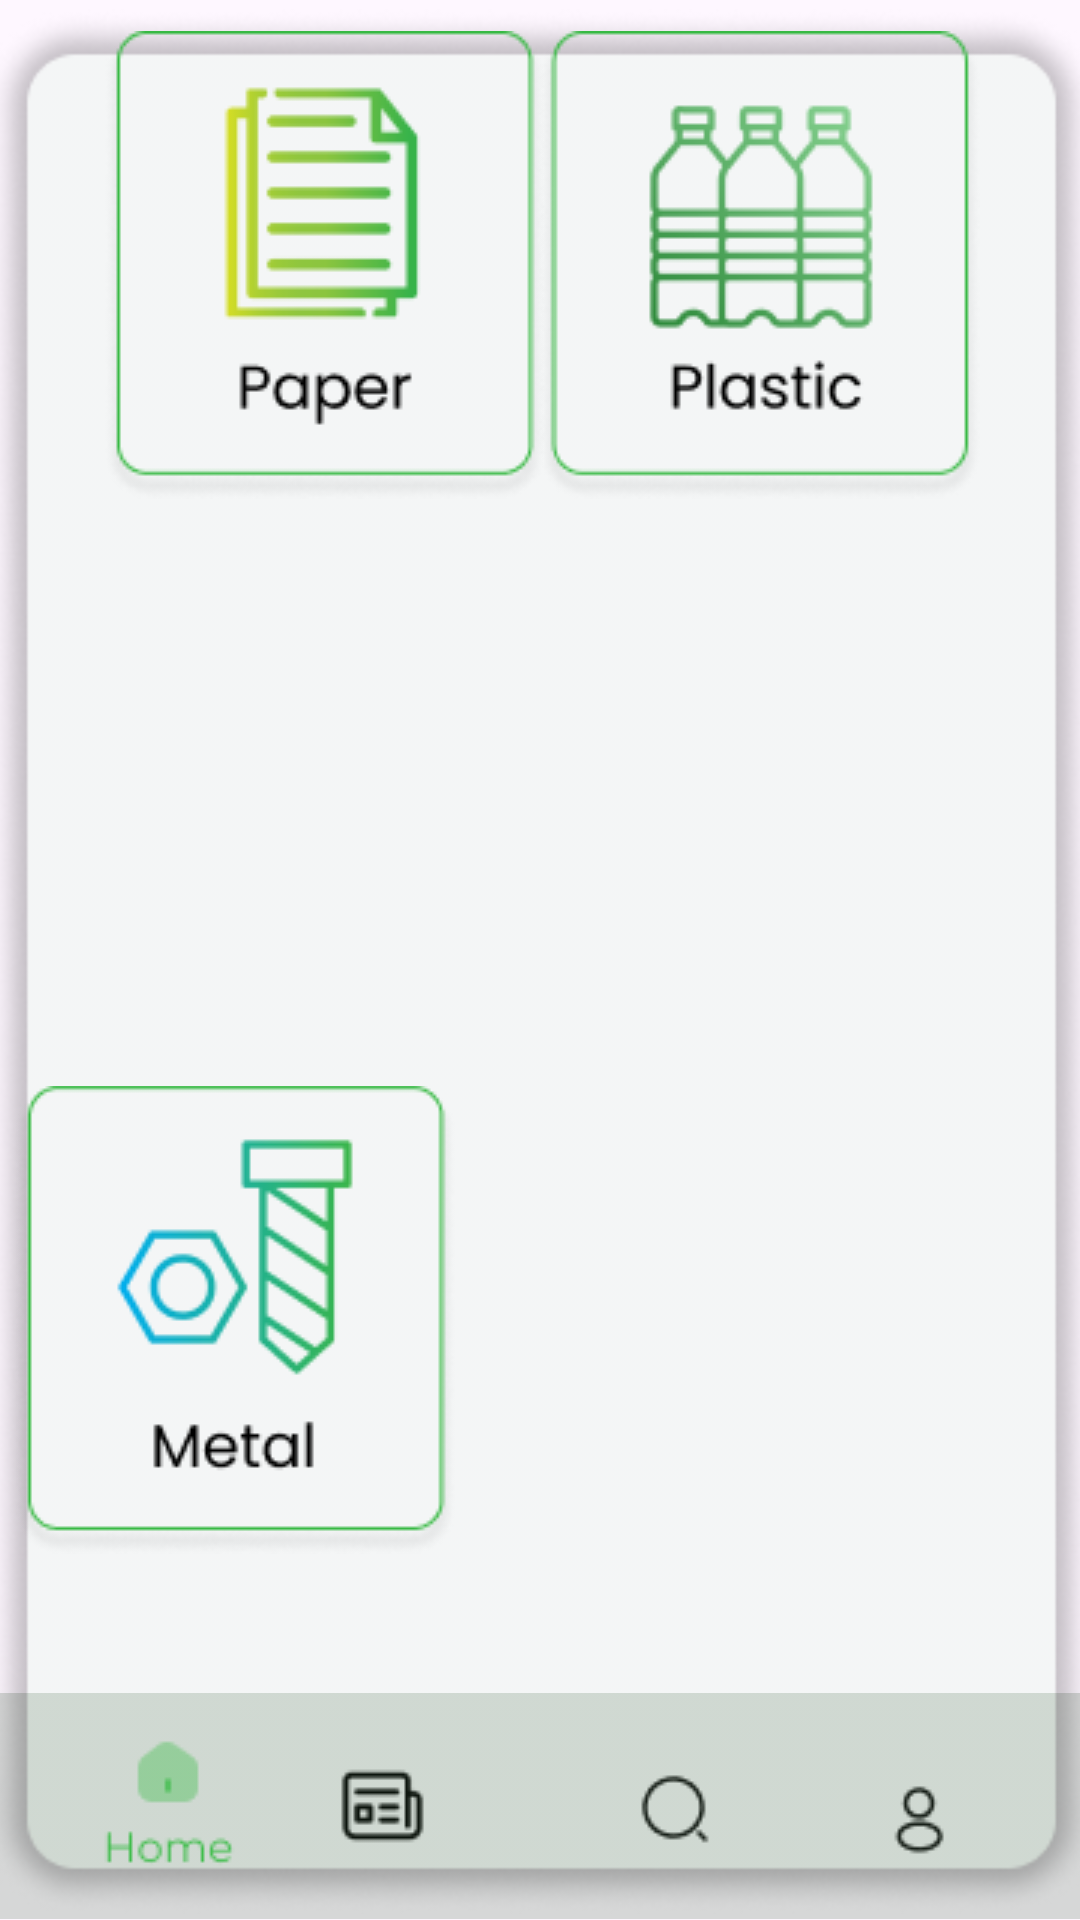

Android layout source for this screen:
<!-- AndroidManifest.xml: application theme Theme.ECollect -->
<!-- res/layout/activity_recyclable_materials.xml -->
<?xml version="1.0" encoding="utf-8"?>
<androidx.constraintlayout.widget.ConstraintLayout xmlns:android="http://schemas.android.com/apk/res/android"
    xmlns:app="http://schemas.android.com/apk/res-auto"
    xmlns:tools="http://schemas.android.com/tools"
    android:id="@+id/mainn"
    android:layout_width="match_parent"
    android:layout_height="match_parent"
    tools:context=".RecyclableMaterials">

    <ImageView
        android:id="@+id/direc_bg2"
        android:layout_width="wrap_content"
        android:layout_height="wrap_content"
        android:contentDescription="@string/direc_bg"
        app:layout_constraintBottom_toBottomOf="parent"
        app:layout_constraintEnd_toEndOf="parent"
        app:layout_constraintHorizontal_bias="0.0"
        app:layout_constraintStart_toStartOf="parent"
        app:layout_constraintTop_toTopOf="parent"
        app:layout_constraintVertical_bias="0.0"
        app:srcCompat="@drawable/onboarding_bg" />

    <ImageView
        android:id="@+id/dashboard_bg2"
        android:layout_width="wrap_content"
        android:layout_height="wrap_content"
        android:contentDescription="@string/dashb_bg"
        app:layout_constraintBottom_toBottomOf="parent"
        app:layout_constraintEnd_toEndOf="parent"
        app:layout_constraintHorizontal_bias="1.0"
        app:layout_constraintStart_toStartOf="parent"
        app:layout_constraintTop_toTopOf="parent"
        app:layout_constraintVertical_bias="1.0"
        app:srcCompat="@drawable/onboarding_bg"
        tools:ignore="ImageContrastCheck" />

    <ImageView
        android:id="@+id/navbarbg5"
        android:layout_width="409dp"
        android:layout_height="76dp"
        android:contentDescription="@string/navbarbg"
        app:layout_constraintBottom_toBottomOf="parent"
        app:layout_constraintEnd_toEndOf="parent"
        app:layout_constraintHorizontal_bias="1.0"
        app:layout_constraintTop_toTopOf="parent"
        app:layout_constraintVertical_bias="1.0"
        app:srcCompat="@drawable/navbar_bg" />

    <ImageButton
        android:id="@+id/homeButton5"
        android:layout_width="73dp"
        android:layout_height="67dp"
        android:layout_marginStart="20dp"
        android:layout_marginBottom="4dp"
        android:contentDescription="@string/homeButton"
        android:src="@drawable/home_on"
        app:layout_constraintBottom_toBottomOf="parent"
        app:layout_constraintHorizontal_bias="0.0"
        app:layout_constraintStart_toStartOf="parent"
        app:layout_constraintVertical_bias="0.987"
        tools:ignore="ImageContrastCheck" />

    <ImageButton
        android:id="@+id/newsButton5"
        android:layout_width="78dp"
        android:layout_height="68dp"
        android:layout_marginEnd="20dp"
        android:layout_marginBottom="4dp"
        android:backgroundTint="#00FFFFFF"
        android:contentDescription="@string/newsButton"
        app:layout_constraintBottom_toBottomOf="parent"
        app:layout_constraintEnd_toStartOf="@+id/searchButton5"
        app:layout_constraintHorizontal_bias="0.371"
        app:layout_constraintVertical_bias="0.983"
        app:srcCompat="@drawable/bulletin"
        tools:ignore="VisualLintBounds" />

    <ImageButton
        android:id="@+id/searchButton5"
        android:layout_width="76dp"
        android:layout_height="66dp"
        android:layout_marginBottom="4dp"
        android:backgroundTint="#00FFFFFF"
        android:contentDescription="@string/searchButton"
        app:layout_constraintBottom_toBottomOf="parent"
        app:layout_constraintEnd_toEndOf="parent"
        app:layout_constraintHorizontal_bias="0.656"
        app:layout_constraintStart_toStartOf="parent"
        app:layout_constraintVertical_bias="0.984"
        app:srcCompat="@drawable/search" />

    <ImageButton
        android:id="@+id/profButton5"
        android:layout_width="76dp"
        android:layout_height="67dp"
        android:backgroundTint="#00FFFFFF"
        android:contentDescription="@string/profiButton"
        app:layout_constraintBottom_toBottomOf="parent"
        app:layout_constraintEnd_toEndOf="parent"
        app:layout_constraintHorizontal_bias="0.943"
        app:layout_constraintStart_toStartOf="parent"
        app:layout_constraintVertical_bias="0.942"
        app:srcCompat="@drawable/profile" />

    <TextView
        android:id="@+id/recy_txt1"
        android:layout_width="wrap_content"
        android:layout_height="wrap_content"
        android:layout_marginBottom="724dp"
        android:fontFamily="@font/poppins_semibold"
        android:text="@string/recyclable_materials"
        android:textSize="24sp"
        android:textStyle="bold"
        app:layout_constraintBottom_toBottomOf="parent"
        app:layout_constraintEnd_toEndOf="parent"
        app:layout_constraintStart_toStartOf="parent"
        tools:ignore="VisualLintOverlap" />

    <ImageView
        android:id="@+id/recysearch_bg"
        android:layout_width="433dp"
        android:layout_height="635dp"
        android:contentDescription="@string/recysearch_bg"
        app:layout_constraintBottom_toBottomOf="parent"
        app:layout_constraintEnd_toEndOf="parent"
        app:layout_constraintStart_toStartOf="parent"
        app:layout_constraintTop_toTopOf="parent"
        app:layout_constraintVertical_bias="0.587"
        app:srcCompat="@drawable/recysearch_rectangle" />

    <ImageButton
        android:id="@+id/backButton3"
        android:layout_width="62dp"
        android:layout_height="56dp"
        android:layout_marginStart="20dp"
        android:layout_marginBottom="756dp"
        android:backgroundTint="#00FFFFFF"
        android:contentDescription="@string/faqsbackButton"
        app:layout_constraintBottom_toBottomOf="parent"
        app:layout_constraintStart_toStartOf="parent"
        app:srcCompat="@drawable/back_button"
        tools:ignore="DuplicateSpeakableTextCheck,VisualLintBounds" />

    <SearchView
        android:id="@+id/searchfunction"
        android:layout_width="312dp"
        android:layout_height="41dp"
        android:background="@drawable/searchfunction_bg"
        app:layout_constraintBottom_toBottomOf="parent"
        app:layout_constraintEnd_toEndOf="parent"
        app:layout_constraintHorizontal_bias="0.493"
        app:layout_constraintStart_toStartOf="@+id/direc_bg2"
        app:layout_constraintTop_toBottomOf="@+id/backButton3"
        app:layout_constraintVertical_bias="0.083"
        tools:ignore="VisualLintBounds" />

    <ImageButton
        android:id="@+id/plasticButton"
        android:layout_width="wrap_content"
        android:layout_height="wrap_content"
        android:layout_marginTop="16dp"
        android:backgroundTint="#00FFFFFF"
        android:contentDescription="@string/plasticButton"
        app:layout_constraintBottom_toTopOf="@+id/navbarbg5"
        app:layout_constraintEnd_toEndOf="parent"
        app:layout_constraintHorizontal_bias="0.887"
        app:layout_constraintStart_toStartOf="parent"
        app:layout_constraintTop_toBottomOf="@+id/searchfunction"
        app:layout_constraintVertical_bias="0.0"
        app:srcCompat="@drawable/plastic_category" />

    <ImageButton
        android:id="@+id/glassButton"
        android:layout_width="wrap_content"
        android:layout_height="wrap_content"
        android:layout_marginBottom="288dp"
        android:backgroundTint="#00FFFFFF"
        android:contentDescription="@string/glassButton"
        app:layout_constraintBottom_toBottomOf="@+id/direc_bg2"
        app:layout_constraintEnd_toEndOf="@+id/direc_bg2"
        app:layout_constraintHorizontal_bias="0.887"
        app:layout_constraintStart_toStartOf="parent"
        app:srcCompat="@drawable/glass_category" />

    <ImageButton
        android:id="@+id/metalButton"
        android:layout_width="wrap_content"
        android:layout_height="wrap_content"
        android:layout_marginEnd="196dp"
        android:layout_marginBottom="112dp"
        android:backgroundTint="#00FFFFFF"
        android:contentDescription="@string/metalButton"
        app:layout_constraintBottom_toBottomOf="parent"
        app:layout_constraintEnd_toEndOf="@+id/navbarbg5"
        app:srcCompat="@drawable/metal_category" />

    <ImageButton
        android:id="@+id/paperButton"
        android:layout_width="wrap_content"
        android:layout_height="wrap_content"
        android:layout_marginTop="16dp"
        android:backgroundTint="#00FFFFFF"
        android:contentDescription="@string/paperButton"
        app:layout_constraintBottom_toTopOf="@+id/navbarbg5"
        app:layout_constraintEnd_toEndOf="parent"
        app:layout_constraintHorizontal_bias="0.117"
        app:layout_constraintStart_toStartOf="@+id/direc_bg2"
        app:layout_constraintTop_toBottomOf="@+id/searchfunction"
        app:layout_constraintVertical_bias="0.0"
        app:srcCompat="@drawable/paper_category" />

    <ImageButton
        android:id="@+id/cartonButton"
        android:layout_width="wrap_content"
        android:layout_height="wrap_content"
        android:backgroundTint="#03FFFFFF"
        android:contentDescription="@string/cartonButton"
        app:layout_constraintBottom_toBottomOf="parent"
        app:layout_constraintEnd_toStartOf="@+id/glassButton"
        app:layout_constraintHorizontal_bias="1.0"
        app:layout_constraintStart_toStartOf="parent"
        app:layout_constraintTop_toTopOf="parent"
        app:layout_constraintVertical_bias="0.572"
        app:srcCompat="@drawable/carton_category" />

    <ImageButton
        android:id="@+id/organicButton"
        android:layout_width="wrap_content"
        android:layout_height="wrap_content"
        android:layout_marginStart="1dp"
        android:layout_marginEnd="28dp"
        android:backgroundTint="#00FFFFFF"
        android:contentDescription="@string/organicButton"
        app:layout_constraintBottom_toTopOf="@+id/searchButton5"
        app:layout_constraintEnd_toEndOf="parent"
        app:layout_constraintHorizontal_bias="0.25"
        app:layout_constraintStart_toEndOf="@+id/metalButton"
        app:layout_constraintTop_toBottomOf="@+id/glassButton"
        app:layout_constraintVertical_bias="0.0"
        app:srcCompat="@drawable/organic_category" />


</androidx.constraintlayout.widget.ConstraintLayout>
<!-- resources referenced by this layout -->
<resources>
  <!-- drawable back_button: png bitmap (drawable, 1779 bytes) -->
  <!-- drawable bulletin: png bitmap (drawable, 717 bytes) -->
  <!-- drawable carton_category: png bitmap (drawable, 7553 bytes) -->
  <!-- drawable glass_category: png bitmap (drawable, 8028 bytes) -->
  <!-- drawable home_on: png bitmap (drawable, 1092 bytes) -->
  <!-- drawable metal_category: png bitmap (drawable, 9556 bytes) -->
  <!-- drawable navbar_bg: png bitmap (drawable, 363 bytes) -->
  <!-- drawable organic_category: png bitmap (drawable, 11338 bytes) -->
  <!-- drawable paper_category: png bitmap (drawable, 7263 bytes) -->
  <!-- drawable plastic_category: png bitmap (drawable, 10901 bytes) -->
  <!-- drawable profile: png bitmap (drawable, 708 bytes) -->
  <!-- drawable recysearch_rectangle: png bitmap (drawable, 34820 bytes) -->
  <!-- drawable search: png bitmap (drawable, 607 bytes) -->
  <!-- drawable searchfunction_bg: png bitmap (drawable, 461 bytes) -->
  <string name="cartonButton">TODO</string>
  <string name="dashb_bg">TODO</string>
  <string name="direc_bg">direc_bg</string>
  <string name="faqsbackButton">TODO</string>
  <string name="glassButton">TODO</string>
  <string name="homeButton">TODO</string>
  <string name="metalButton">TODO</string>
  <string name="navbarbg">TODO</string>
  <string name="newsButton">TODO</string>
  <string name="organicButton">TODO</string>
  <string name="paperButton">TODO</string>
  <string name="plasticButton">TODO</string>
  <string name="profiButton">TODO</string>
  <string name="recyclable_materials">Recyclable Materials</string>
  <string name="recysearch_bg">recysearch_bg</string>
  <string name="searchButton">TODO</string>
  <style name="Theme.ECollect" parent="Base.Theme.ECollect" />
  <style name="Base.Theme.ECollect" parent="Theme.Material3.DayNight.NoActionBar">
          
          
      </style>
</resources>
